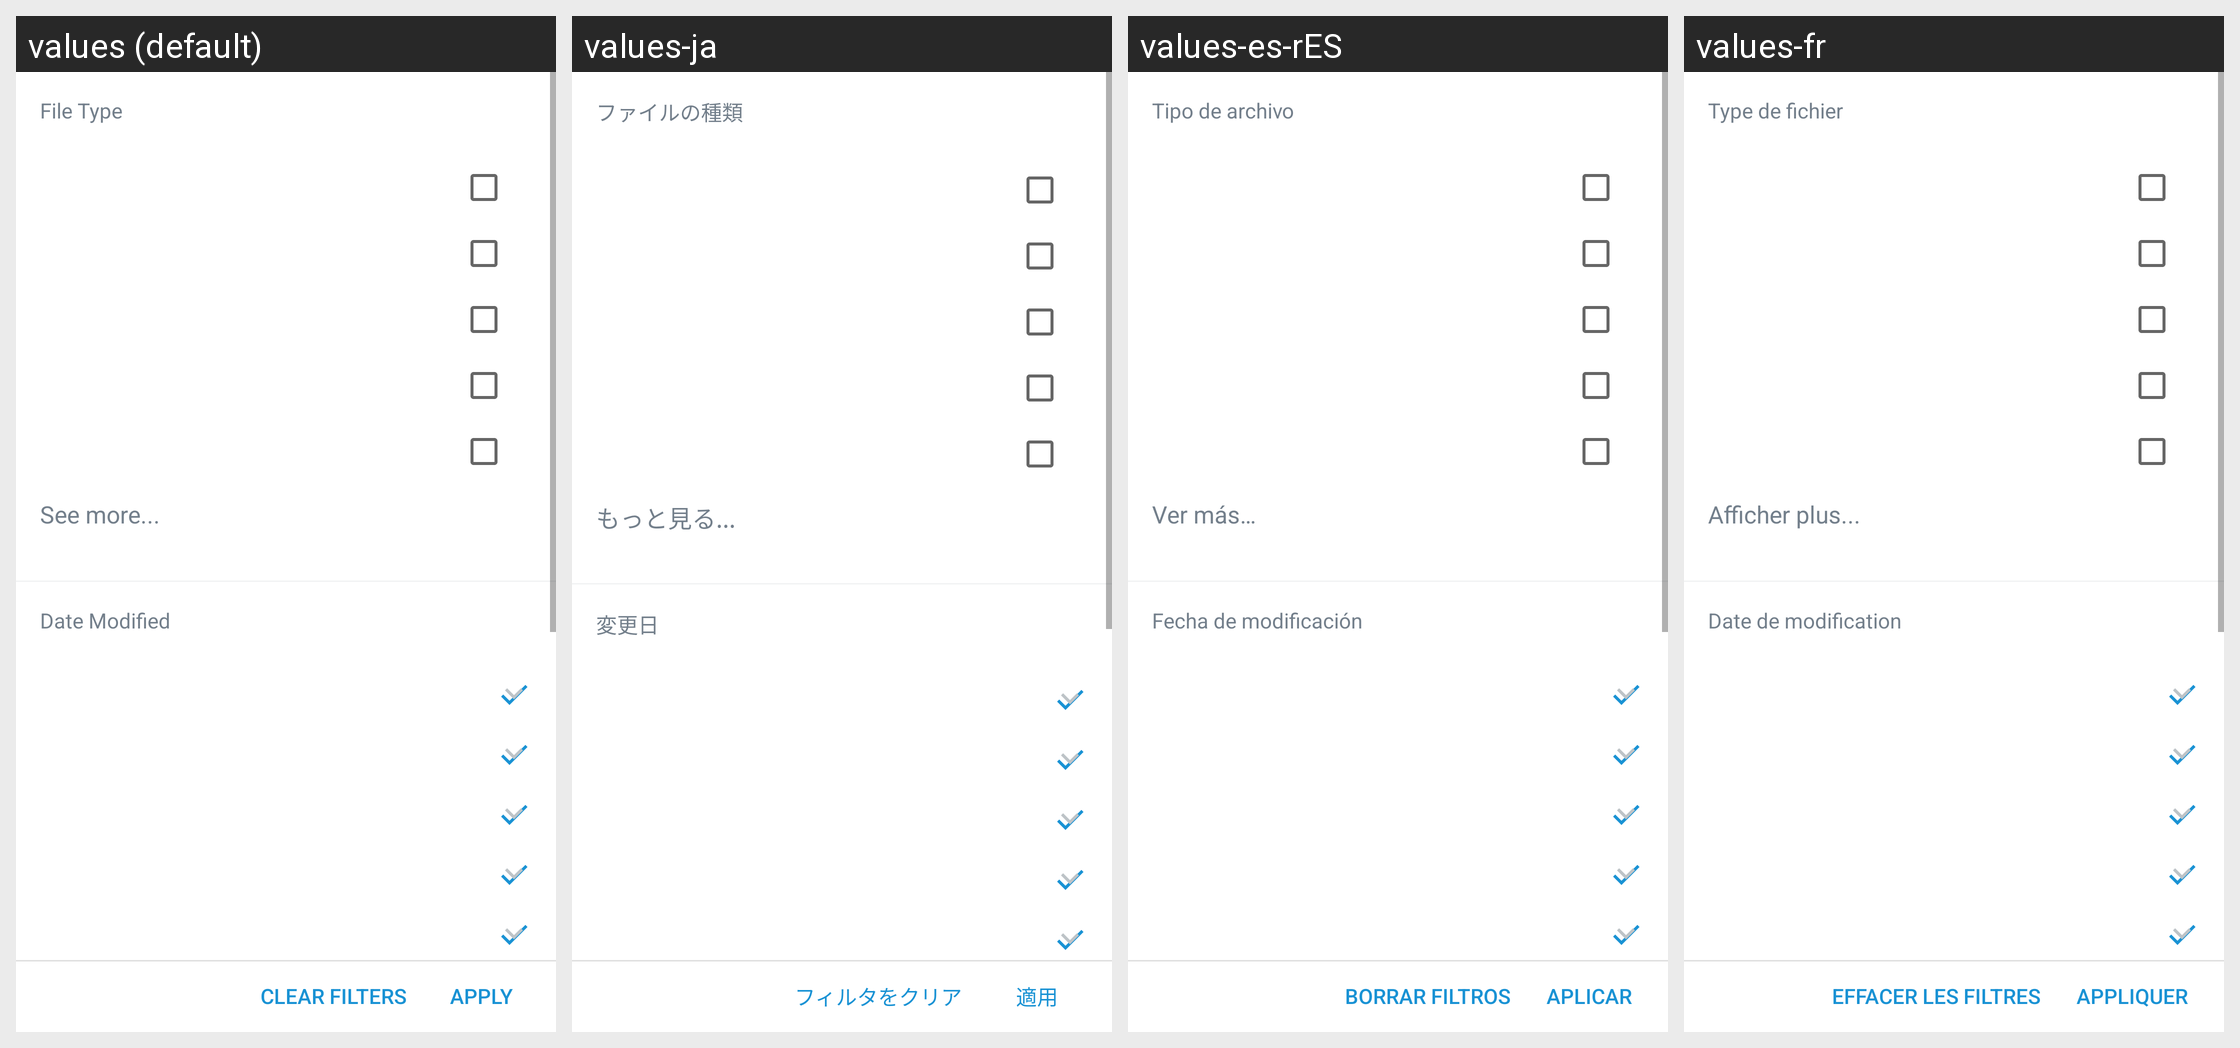

Translations of the strings shown on this Android screen, per locale in the grid:
Android screen res/layout/fragment_box_filter_search_results.xml rendered under 4 locales, left to right: values (default), values-ja, values-es-rES, values-fr. Device: Nexus 5 (rendered at 1080×1920; each locale shown at half size, 540×960, under a caption strip naming it); theme Theme.MaterialComponents.DayNight.NoActionBar.
Other locales in the repository, not shown: values-ar, values-bn, values-da, values-de, values-el-rGR, values-en-rGB, values-es, values-fi, values-hi, values-it, values-ko, values-nb, values-nl, values-no, values-pl, values-pt, values-ru, values-sv, values-tr, values-zh-rCN, values-zh-rHK, values-zh-rTW.
Strings drawn on this screen, with the default value and each locale's value (text and hints the layout hard-codes, and strings that could not be matched under every locale, appear in the picture but are not listed):

file_type_label
  values: File Type
  values-ja: ファイルの種類
  values-es-rES: Tipo de archivo
  values-fr: Type de fichier

date_modified_label
  values: Date Modified
  values-ja: 変更日
  values-es-rES: Fecha de modificación
  values-fr: Date de modification

clear_filters
  values: Clear Filters
  values-ja: フィルタをクリア
  values-es-rES: Borrar filtros
  values-fr: Effacer les filtres

apply
  values: Apply
  values-ja: 適用
  values-es-rES: Aplicar
  values-fr: Appliquer
